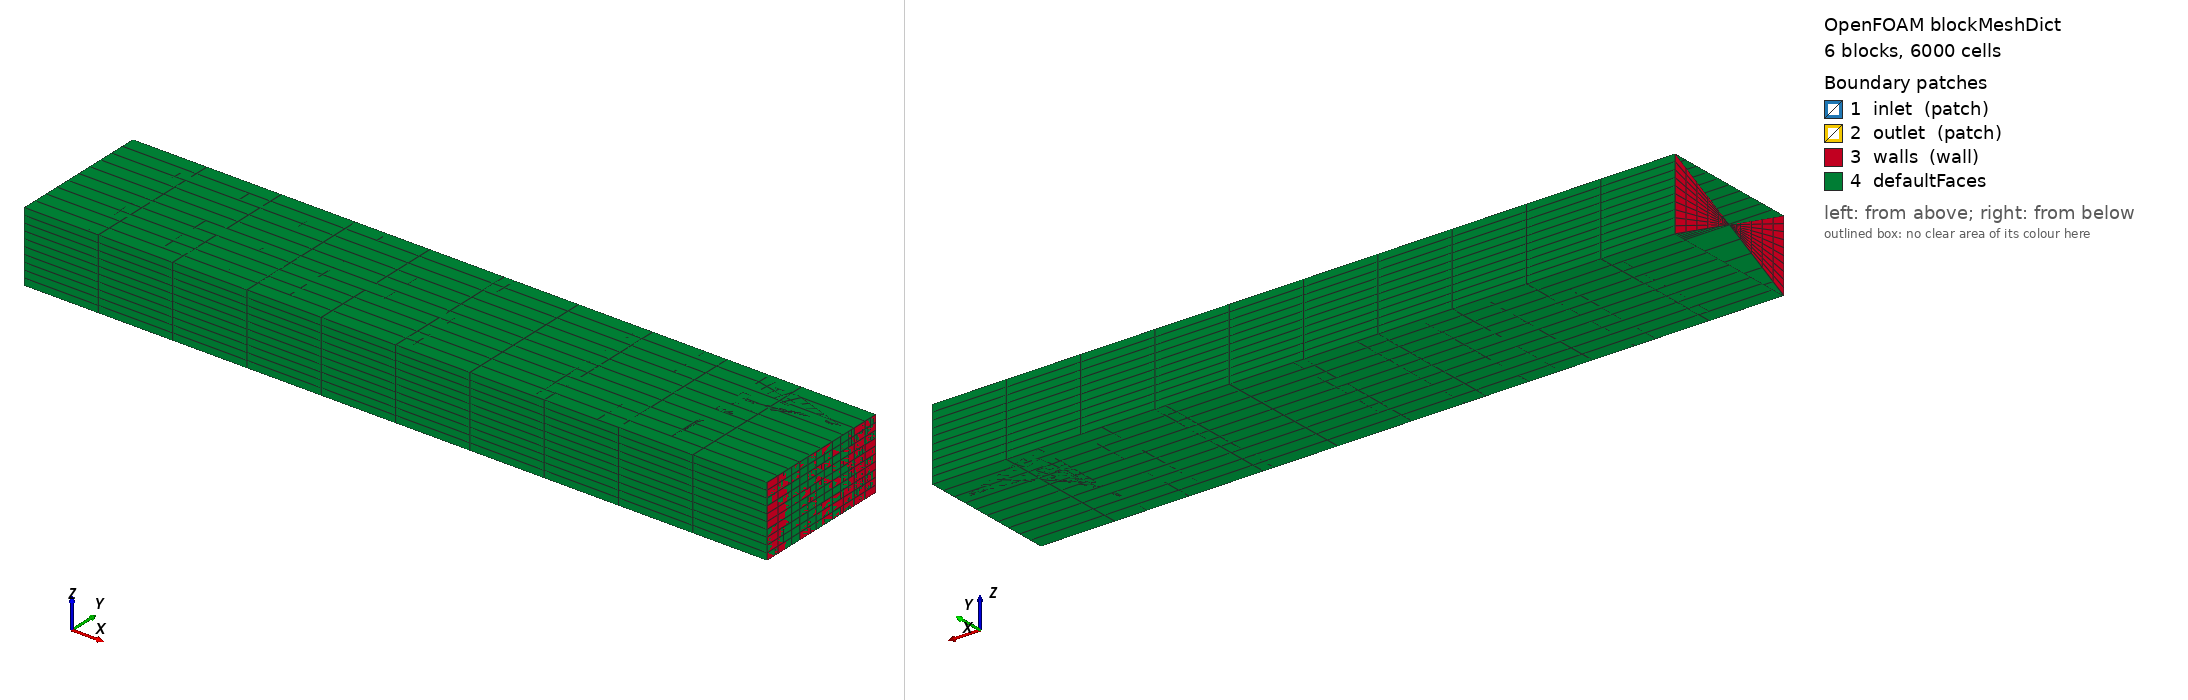

OpenFOAM case: the mesh blockMesh builds from blockMeshDict, 6 block(s), 6000 cells. Boundary patches (legend numbers): 1 inlet (patch), 2 outlet (patch), 3 walls (wall), 4 defaultFaces. Left view from above one corner, right view from below the opposite corner. Boundary conditions: 7 field file(s) under 0/; 3 of 4 drawn patches have an entry in a shipped field file.

=== system/blockMeshDict ===
FoamFile
{
    version     2.0;
    format      ascii;
    class       dictionary;
    object      blockMeshDict;
}

scale   0.001;

vertices
(
    (-50  25  25)
    (-50  25 -25)
    (-50 -75  25)
    (-50 -75 -25)
    (-500 25  25)
    (-500 25 -25)
    (-500 -75  25)
    (-500 -75 -25)
    (25  25  25)
    (25  25 -25)
    (25 -75  25)
    (25 -75 -25)
    (25  0  25)
    (25  0 -25)
    (-50  0  25)
    (-50  0 -25)
);

blocks
(
    hex (0 1 2 3 4 5 6 7) (10 10 10) simpleGrading (1 1 1)
    hex (0 1 13 12 4 5 9 8) (10 10 10) simpleGrading (1 1 1)
    hex (1 3 15 13 5 7 11 9) (10 10 10) simpleGrading (1 1 1)
    hex (0 2 14 12 4 6 10 8) (10 10 10) simpleGrading (1 1 1)
    hex (2 3 15 14 6 7 11 10) (10 10 10) simpleGrading (1 1 1)
    hex (8 9 15 14 10 11 13 12) (10 10 10) simpleGrading (1 1 1)
);

edges
(
);

boundary
(
    inlet
    {
        type patch;
        faces
        (
            (0 1 8 9)
            (0 2 8 10)
            (1 3 9 11)
        );
    }
    outlet
    {
        type patch;
        faces
        (
            (4 5 12 13)
            (4 6 12 14)
            (5 7 13 15)
        );
    }
    walls
    {
        type wall;
        faces
        (
            (0 1 2 3)
            (4 5 6 7)
            (8 9 10 11)
            (12 13 14 15)
            (0 4 8 10)
            (1 5 9 11)
            (2 6 10 14)
            (3 7 11 15)
        );
    }
);

mergePatchPairs
(
);

=== system/controlDict ===
FoamFile
{
    version     2.0;
    format      ascii;
    class       dictionary;
    object      controlDict;
}

application     rhoSimpleFoam;

startFrom       startTime;

startTime       0;

stopAt          endTime;

endTime         500;

deltaT          1;

writeControl    timeStep;

writeInterval   100;

purgeWrite      0;

writeFormat     ascii;

writePrecision  6;

writeCompression off;

timeFormat      general;

timePrecision   6;

runTimeModifiable true;

functions
{
}

=== 0/T ===
FoamFile
{
    version     2.0;
    format      ascii;
    class       volScalarField;
    object      T;
}

dimensions      [0 0 0 1 0 0 0];

internalField   uniform 1000;

boundaryField
{
    inlet
    {
        type            fixedValue;
        value           uniform 1000;
    }

    outlet
    {
        type            zeroGradient;
    }

    walls
    {
        type            zeroGradient;
    }
}

=== 0/U ===
FoamFile
{
    version     2.0;
    format      ascii;
    class       volVectorField;
    object      U;
}

dimensions      [0 1 -1 0 0 0 0];

internalField   uniform (0 0 0);

boundaryField
{
    inlet
    {
        type            massFlowRateInletVelocity;
        massFlowRate    0.5;
        value           uniform (0 0 0);
    }

    outlet
    {
        type            pressureInletOutletVelocity;
        value           uniform (0 0 0);
    }

    walls
    {
        type            noSlip;
    }
}

=== 0/alphat ===
FoamFile
{
    version     2.0;
    format      ascii;
    class       volScalarField;
    object      alphat;
}

dimensions      [0 0 -1 0 0 0 0];

internalField   uniform 0;

boundaryField
{
    inlet
    {
        type            alphatWallFunction;
        value           uniform 0;
    }

    outlet
    {
        type            inletOutlet;
        inletValue      uniform 0;
        value           uniform 0;
    }

    walls
    {
        type            alphatWallFunction;
        value           uniform 0;
    }
}

=== 0/epsilon ===
FoamFile
{
    version     2.0;
    format      ascii;
    class       volScalarField;
    object      epsilon;
}

dimensions      [0 2 -3 0 0 0 0];

internalField   uniform 0.001;

boundaryField
{
    inlet
    {
        type            epsilonWallFunction;
        value           uniform 0.001;
    }

    outlet
    {
        type            inletOutlet;
        inletValue      uniform 0.001;
        value           uniform 0.001;
    }

    walls
    {
        type            epsilonWallFunction;
        value           uniform 0.001;
    }
}

=== 0/k ===
FoamFile
{
    version     2.0;
    format      ascii;
    class       volScalarField;
    object      k;
}

dimensions      [0 2 -2 0 0 0 0];

internalField   uniform 0.001;

boundaryField
{
    inlet
    {
        type            kqRWallFunction;
        value           uniform 0.001;
    }

    outlet
    {
        type            inletOutlet;
        inletValue      uniform 0.001;
        value           uniform 0.001;
    }

    walls
    {
        type            kqRWallFunction;
        value           uniform 0.001;
    }
}

=== 0/nut ===
FoamFile
{
    version     2.0;
    format      ascii;
    class       volScalarField;
    object      nut;
}

dimensions      [0 2 -1 0 0 0 0];

internalField   uniform 0;

boundaryField
{
    inlet
    {
        type            nutkWallFunction;
        value           uniform 0;
    }

    outlet
    {
        type            calculated;
        value           uniform 0;
    }

    walls
    {
        type            nutkWallFunction;
        value           uniform 0;
    }
}

=== 0/p ===
FoamFile
{
    version     2.0;
    format      ascii;
    class       volScalarField;
    object      p;
}

dimensions      [0 1 -2 0 0 0 0];

internalField   uniform 110000;

boundaryField
{
    inlet
    {
        type            fixedValue;
        value           uniform 110000;
    }

    outlet
    {
        type            zeroGradient;
    }

    walls
    {
        type            zeroGradient;
    }
}
